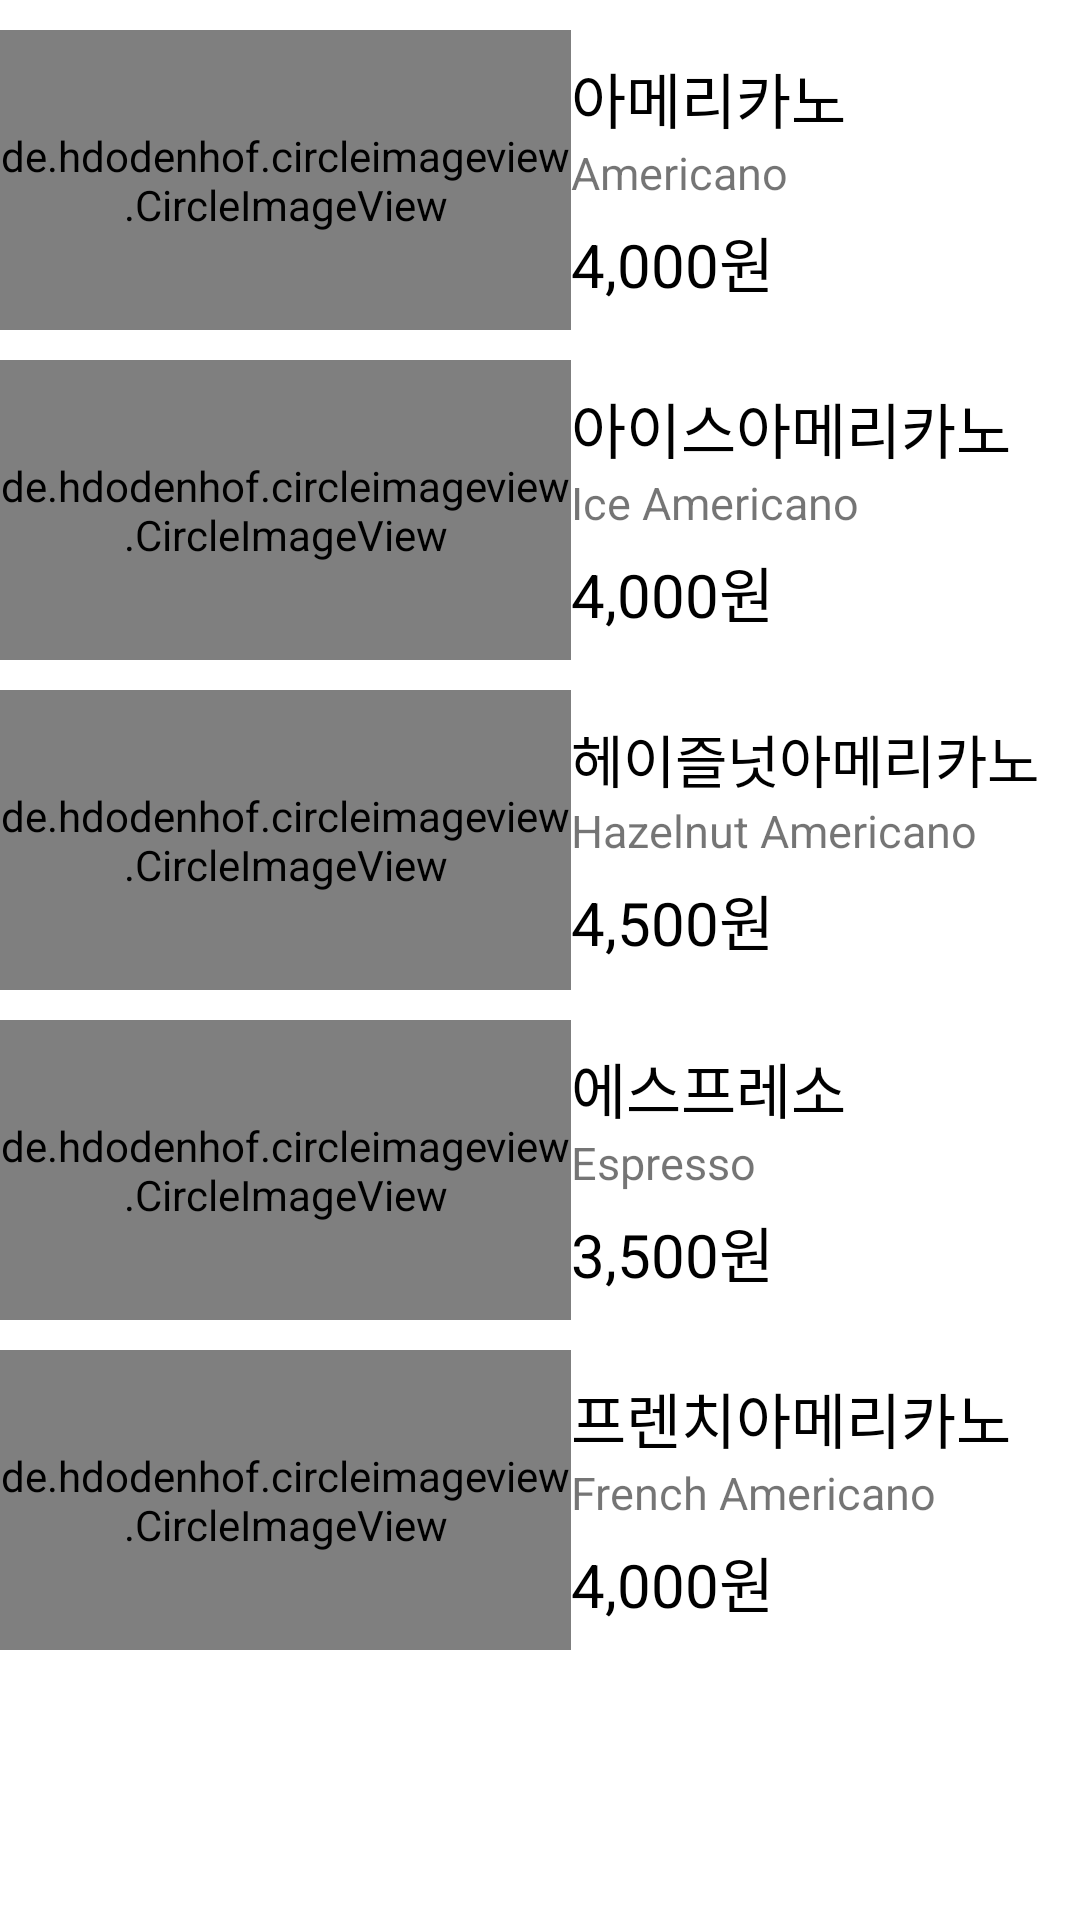

Here is an Android app screen rendered from its layout file. Give the layout XML and the strings, colors and styles it references.
<!-- AndroidManifest.xml: application theme Theme.OrderApp_verTwo -->
<!-- res/layout/frag_ame.xml -->
<?xml version="1.0" encoding="utf-8"?>
<LinearLayout xmlns:android="http://schemas.android.com/apk/res/android"
    android:orientation="vertical"
    android:gravity="center"
    android:layout_width="match_parent"
    android:layout_height="match_parent">

    <ScrollView
        android:layout_width="match_parent"
        android:layout_height="match_parent">

        <LinearLayout
            android:layout_marginTop="10dp"
            android:layout_width="match_parent"
            android:layout_height="match_parent"
            android:orientation="vertical">

            <LinearLayout
                android:orientation="horizontal"
                android:layout_width="match_parent"
                android:layout_height="100dp">

            <de.hdodenhof.circleimageview.CircleImageView
                android:id="@+id/iv_ame1"
                android:layout_width="0dp"
                android:layout_weight="4.5"
                android:layout_height="match_parent"
                android:src="@drawable/coffee_ame"
                >
            </de.hdodenhof.circleimageview.CircleImageView>

            <LinearLayout
                android:orientation="vertical"
                android:gravity="center"
                android:layout_width="0dp"
                android:layout_weight="4"
                android:layout_height="match_parent">

                <TextView
                    android:drawablePadding="10dp"
                    android:layout_gravity="left"
                    android:drawableEnd="@drawable/coffee_ame_icon"
                    android:textColor="@color/black"
                    android:layout_width="wrap_content"
                    android:layout_height="wrap_content"
                    android:text="아메리카노"
                    android:textSize="20sp"
                    >
                </TextView>

                <TextView
                    android:layout_marginBottom="5dp"
                    android:layout_width="match_parent"
                    android:layout_height="wrap_content"
                    android:text="Americano"
                    android:textSize="15sp"
                    >
                </TextView>

                <TextView
                    android:textColor="@color/black"
                    android:layout_width="match_parent"
                    android:layout_height="wrap_content"
                    android:text="4,000원"
                    android:textSize="20sp"
                    >
                </TextView>

            </LinearLayout>

        </LinearLayout>

            <LinearLayout
                android:id="@+id/layout_iceame"
                android:layout_marginTop="10dp"
                android:orientation="horizontal"
                android:layout_width="match_parent"
                android:layout_height="100dp">

                <de.hdodenhof.circleimageview.CircleImageView
                    android:id="@+id/iv_ame2"
                    android:layout_width="0dp"
                    android:layout_weight="4.5"
                    android:layout_height="match_parent"
                    android:src="@drawable/coffee_iceame"
                    >
                </de.hdodenhof.circleimageview.CircleImageView>

                <LinearLayout
                    android:orientation="vertical"
                    android:gravity="center"
                    android:layout_width="0dp"
                    android:layout_weight="4"
                    android:layout_height="match_parent">

                    <TextView
                        android:drawablePadding="10dp"
                        android:layout_gravity="left"

                        android:textColor="@color/black"
                        android:layout_width="wrap_content"
                        android:layout_height="wrap_content"
                        android:text="아이스아메리카노"
                        android:textSize="20sp"
                        >
                    </TextView>

                    <TextView
                        android:layout_marginBottom="5dp"
                        android:layout_width="match_parent"
                        android:layout_height="wrap_content"
                        android:text="Ice Americano"
                        android:textSize="15sp"
                        >
                    </TextView>

                    <TextView
                        android:textColor="@color/black"
                        android:layout_width="match_parent"
                        android:layout_height="wrap_content"
                        android:text="4,000원"
                        android:textSize="20sp"
                        >
                    </TextView>

                </LinearLayout>

            </LinearLayout>

            <LinearLayout
                android:id="@+id/layout_heiz"
                android:layout_marginTop="10dp"
                android:orientation="horizontal"
                android:layout_width="match_parent"
                android:layout_height="100dp">

                <de.hdodenhof.circleimageview.CircleImageView
                    android:id="@+id/iv_ame3"
                    android:layout_width="0dp"
                    android:layout_weight="4.5"
                    android:layout_height="match_parent"
                    android:src="@drawable/coffee_ame_heiz"
                    >
                </de.hdodenhof.circleimageview.CircleImageView>

                <LinearLayout
                    android:orientation="vertical"
                    android:gravity="center"
                    android:layout_width="0dp"
                    android:layout_weight="4"
                    android:layout_height="match_parent">

                    <TextView
                        android:drawablePadding="10dp"
                        android:layout_gravity="left"

                        android:textColor="@color/black"
                        android:layout_width="wrap_content"
                        android:layout_height="wrap_content"
                        android:text="헤이즐넛아메리카노"
                        android:textSize="19sp"
                        >
                    </TextView>

                    <TextView
                        android:layout_marginBottom="5dp"
                        android:layout_width="match_parent"
                        android:layout_height="wrap_content"
                        android:text="Hazelnut Americano"
                        android:textSize="15sp"
                        >
                    </TextView>

                    <TextView
                        android:textColor="@color/black"
                        android:layout_width="match_parent"
                        android:layout_height="wrap_content"
                        android:text="4,500원"
                        android:textSize="20sp"
                        >
                    </TextView>

                </LinearLayout>

            </LinearLayout>

            <LinearLayout
                android:id="@+id/layout_ess"
                android:layout_marginTop="10dp"
                android:orientation="horizontal"
                android:layout_width="match_parent"
                android:layout_height="100dp">

                <de.hdodenhof.circleimageview.CircleImageView
                    android:id="@+id/iv_ame4"
                    android:layout_width="0dp"
                    android:layout_weight="4.5"
                    android:layout_height="match_parent"
                    android:src="@drawable/coffee_ame_ess"
                    >
                </de.hdodenhof.circleimageview.CircleImageView>

                <LinearLayout
                    android:orientation="vertical"
                    android:gravity="center"
                    android:layout_width="0dp"
                    android:layout_weight="4"
                    android:layout_height="match_parent">

                    <TextView
                        android:drawablePadding="10dp"
                        android:layout_gravity="left"

                        android:textColor="@color/black"
                        android:layout_width="wrap_content"
                        android:layout_height="wrap_content"
                        android:text="에스프레소"
                        android:textSize="20sp"
                        >
                    </TextView>

                    <TextView
                        android:layout_marginBottom="5dp"
                        android:layout_width="match_parent"
                        android:layout_height="wrap_content"
                        android:text="Espresso"
                        android:textSize="15sp"
                        >
                    </TextView>

                    <TextView
                        android:textColor="@color/black"
                        android:layout_width="match_parent"
                        android:layout_height="wrap_content"
                        android:text="3,500원"
                        android:textSize="20sp"
                        >
                    </TextView>

                </LinearLayout>

            </LinearLayout>

            <LinearLayout
                android:id="@+id/layout_french"
                android:layout_marginTop="10dp"
                android:orientation="horizontal"
                android:layout_width="match_parent"
                android:layout_height="100dp">

                <de.hdodenhof.circleimageview.CircleImageView
                    android:id="@+id/iv_ame5"
                    android:layout_width="0dp"
                    android:layout_weight="4.5"
                    android:layout_height="match_parent"
                    android:src="@drawable/coffee_ame_french"
                    >
                </de.hdodenhof.circleimageview.CircleImageView>

                <LinearLayout
                    android:orientation="vertical"
                    android:gravity="center"
                    android:layout_width="0dp"
                    android:layout_weight="4"
                    android:layout_height="match_parent">

                    <TextView
                        android:drawablePadding="10dp"
                        android:layout_gravity="left"

                        android:textColor="@color/black"
                        android:layout_width="wrap_content"
                        android:layout_height="wrap_content"
                        android:text="프렌치아메리카노"
                        android:textSize="20sp"
                        >
                    </TextView>

                    <TextView
                        android:layout_marginBottom="5dp"
                        android:layout_width="match_parent"
                        android:layout_height="wrap_content"
                        android:text="French Americano"
                        android:textSize="15sp"
                        >
                    </TextView>

                    <TextView
                        android:textColor="@color/black"
                        android:layout_width="match_parent"
                        android:layout_height="wrap_content"
                        android:text="4,000원"
                        android:textSize="20sp"
                        >
                    </TextView>

                </LinearLayout>

            </LinearLayout>






        </LinearLayout>



    </ScrollView>

</LinearLayout>
<!-- resources referenced by this layout -->
<resources>
  <color name="black">#FF000000</color>
  <style name="Theme.OrderApp_verTwo" parent="Theme.MaterialComponents.DayNight.NoActionBar">
          
          <item name="colorPrimary">@color/starbucks</item>
          <item name="colorPrimaryVariant">@color/starbucks</item>
          <item name="colorOnPrimary">@color/white</item>
          
          <item name="colorSecondary">@color/teal_200</item>
          <item name="colorSecondaryVariant">@color/teal_700</item>
          <item name="colorOnSecondary">@color/black</item>
          
          <item name="android:statusBarColor" tools:targetApi="l">?attr/colorPrimaryVariant</item>
          
  
      </style>
  <color name="starbucks">#266328</color>
  <color name="white">#FFFFFFFF</color>
  <color name="teal_200">#FF03DAC5</color>
  <color name="teal_700">#FF018786</color>
</resources>
